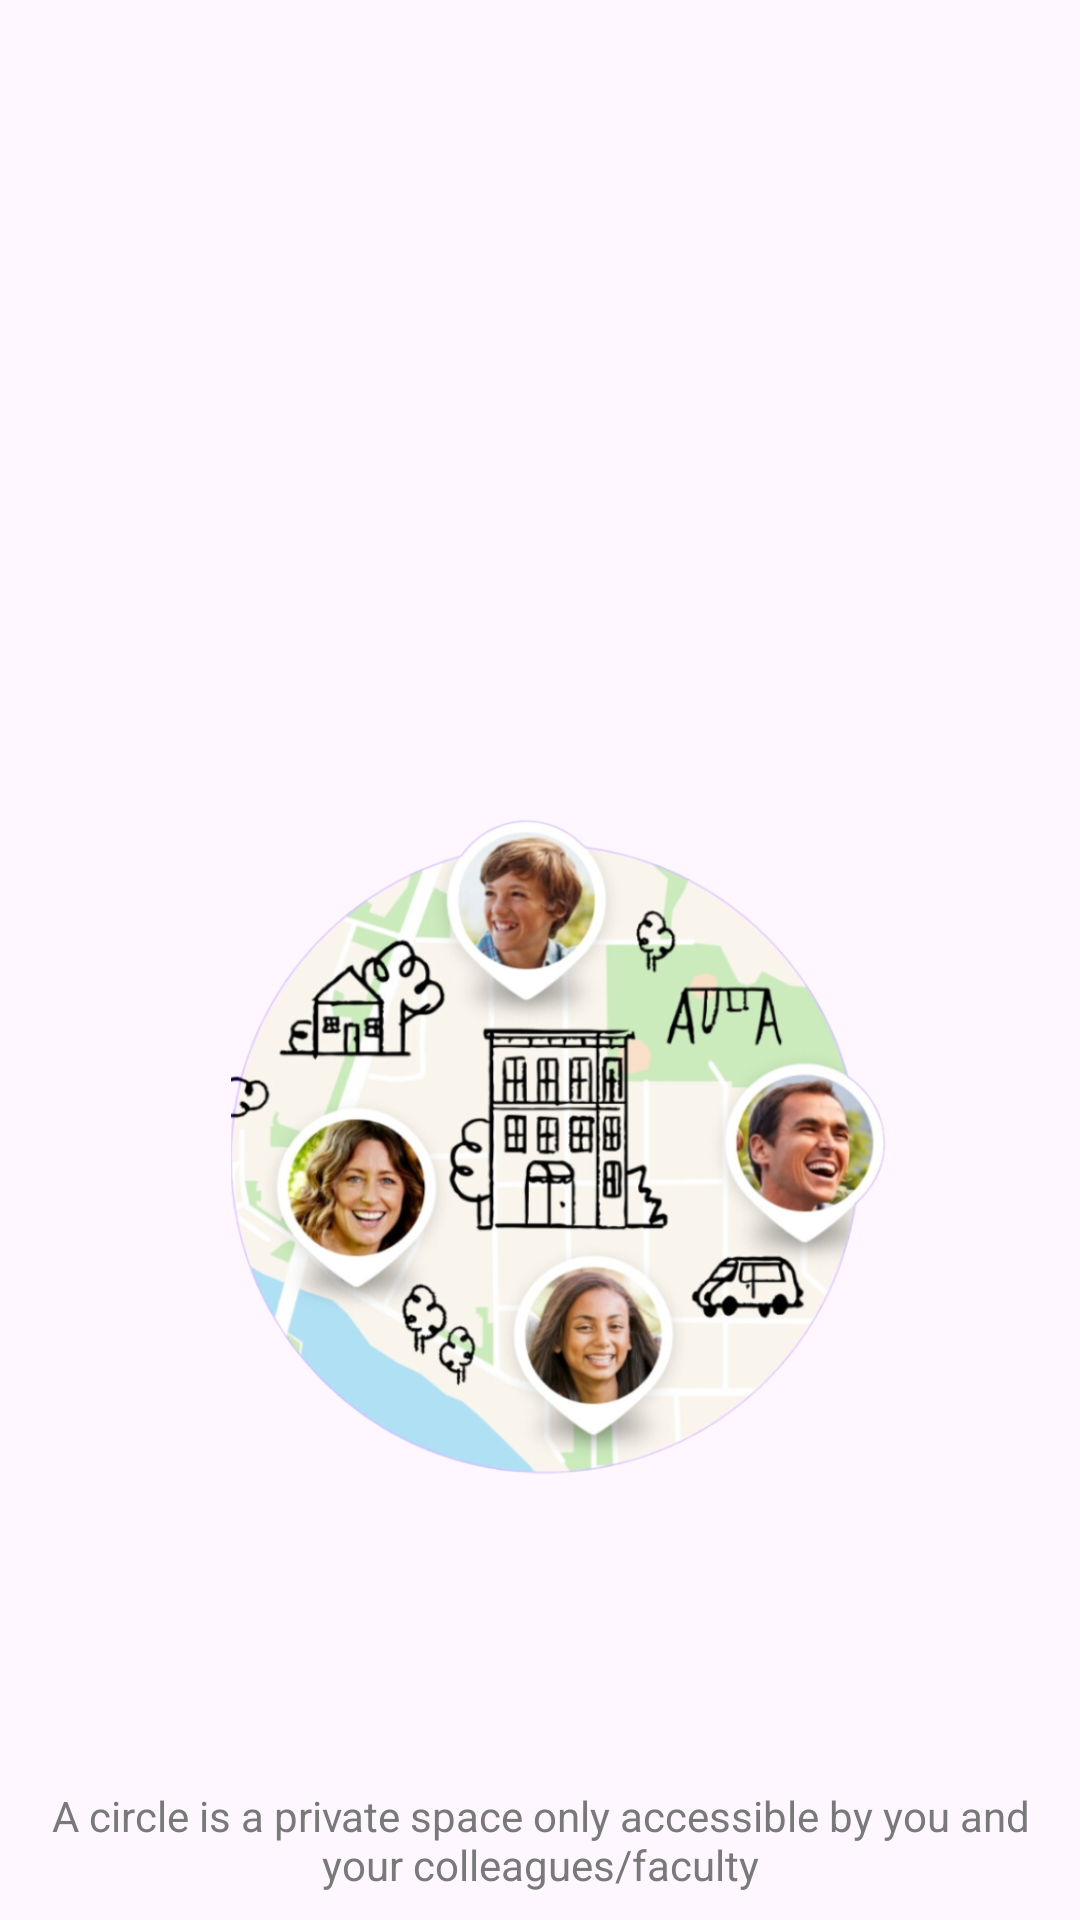

Layout XML and referenced resources for this Android screen:
<!-- AndroidManifest.xml: application theme Theme.Capstone -->
<!-- res/layout/activity_circle_welcome.xml -->
<?xml version="1.0" encoding="utf-8"?>
<LinearLayout
    xmlns:android="http://schemas.android.com/apk/res/android"
    xmlns:app="http://schemas.android.com/apk/res-auto"
    xmlns:tools="http://schemas.android.com/tools"
    android:layout_width="match_parent"
    android:layout_height="match_parent"
    android:orientation="vertical"
    android:layout_gravity="center_horizontal"
    android:layout_margin="16dp"
    tools:context=".CircleWelcomeActivity">

    
    <LinearLayout
        android:layout_width="match_parent"
        android:layout_height="180dp"
        android:orientation="vertical"
        android:gravity="center">

        <TextView
            android:layout_width="320dp"
            android:layout_height="wrap_content"
            android:textAlignment="center"
            android:textStyle="bold"
            android:textSize="18dp"
            android:id="@+id/name"/>
    </LinearLayout>

    
    <LinearLayout
        android:layout_width="match_parent"
        android:layout_height="wrap_content"
        android:orientation="vertical"
        android:padding="12dp">

        <ImageView
            android:layout_width="match_parent"
            android:layout_height="380dp"
            android:src="@drawable/greet"/>
    </LinearLayout>

    
    <LinearLayout
        android:layout_width="match_parent"
        android:layout_height="120dp"
        android:gravity="bottom|center"
        android:orientation="vertical"
        android:padding="5dp">

        <TextView
            android:layout_width="340dp"
            android:layout_height="wrap_content"
            android:textAlignment="center"
            android:text="A circle is a private space only accessible by you and your colleagues/faculty"
            android:textColor="@color/light_gray"
            android:textSize="14dp"/>

        <Button
            android:layout_width="300dp"
            android:layout_height="wrap_content"
            android:gravity="center"
            android:text="Continue"
            android:textSize="16dp"
            android:textStyle="bold"
            android:padding="10dp"
            android:layout_margin="10dp"
            android:id="@+id/welcome_continue_button"/>
    </LinearLayout>

</LinearLayout>
<!-- resources referenced by this layout -->
<resources>
  <color name="light_gray">#797979</color>
  <!-- drawable greet: png bitmap (drawable, 483735 bytes) -->
  <style name="Theme.Capstone" parent="Base.Theme.Capstone" />
  <style name="Base.Theme.Capstone" parent="Theme.Material3.DayNight.NoActionBar">
          
           <item name="colorPrimary">@color/light_blue</item>
      </style>
  <color name="light_blue">#007AFF</color>
</resources>
